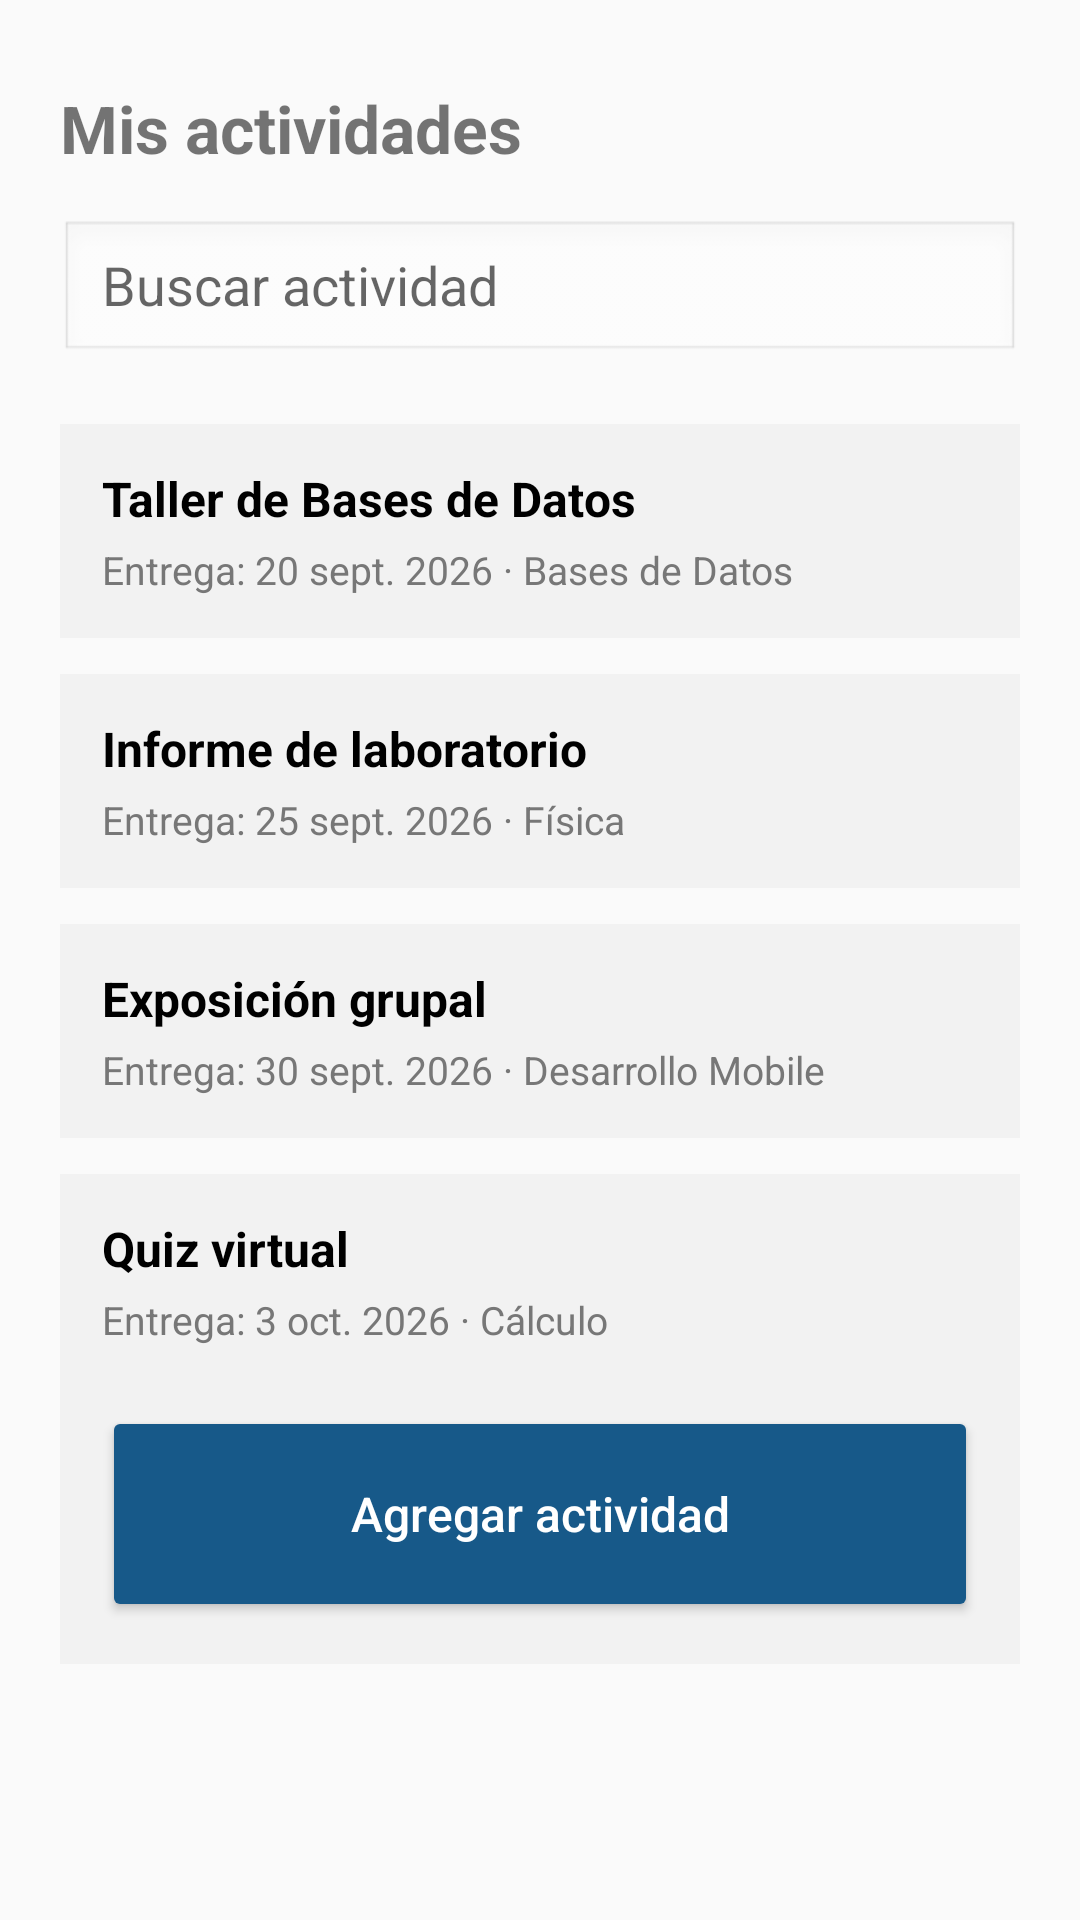

This screen was rendered from an Android layout file. Write that file and the resources it references.
<!-- AndroidManifest.xml: application theme Theme.CampusGo -->
<!-- res/layout/activity_mis_actividades.xml -->
<?xml version="1.0" encoding="utf-8"?>
<androidx.constraintlayout.widget.ConstraintLayout
    xmlns:android="http://schemas.android.com/apk/res/android"
    xmlns:app="http://schemas.android.com/apk/res-auto"
    xmlns:tools="http://schemas.android.com/tools"
    android:id="@+id/main"
    android:layout_width="match_parent"
    android:layout_height="match_parent"
    tools:context=".MisActividades">

    <ScrollView
        android:layout_width="match_parent"
        android:layout_height="match_parent"
        android:fillViewport="true">

        <LinearLayout
            android:layout_width="match_parent"
            android:layout_height="wrap_content"
            android:orientation="vertical"
            android:paddingTop="28dp"
            android:paddingStart="20dp"
            android:paddingEnd="20dp"
            android:paddingBottom="28dp">

            
            <TextView
                android:layout_width="wrap_content"
                android:layout_height="wrap_content"
                android:text="Mis actividades"
                android:textSize="22sp"
                android:textStyle="bold"
                android:layout_marginBottom="16dp" />

            
            <EditText
                android:layout_width="match_parent"
                android:layout_height="48dp"
                android:hint="Buscar actividad"
                android:background="@android:drawable/edit_text"
                android:paddingStart="14dp"
                android:paddingEnd="14dp"
                android:inputType="text"
                android:enabled="false"
                android:layout_marginBottom="20dp" />

            
            <LinearLayout
                android:id="@+id/actividadTaller"
                android:layout_width="match_parent"
                android:layout_height="wrap_content"
                android:orientation="vertical"
                android:background="#F2F2F2"
                android:padding="14dp"
                android:layout_marginBottom="12dp"
                android:clickable="true"
                android:focusable="true">

                <TextView
                    android:layout_width="match_parent"
                    android:layout_height="wrap_content"
                    android:text="Taller de Bases de Datos"
                    android:textSize="16sp"
                    android:textStyle="bold"
                    android:textColor="#000000" />

                <TextView
                    android:layout_width="match_parent"
                    android:layout_height="wrap_content"
                    android:text="Entrega: 20 sept. 2026 · Bases de Datos"
                    android:textSize="13sp"
                    android:textColor="#777777"
                    android:layout_marginTop="4dp" />

            </LinearLayout>

            
            <LinearLayout
                android:id="@+id/actividadInforme"
                android:layout_width="match_parent"
                android:layout_height="wrap_content"
                android:orientation="vertical"
                android:background="#F2F2F2"
                android:padding="14dp"
                android:layout_marginBottom="12dp"
                android:clickable="true"
                android:focusable="true">

                <TextView
                    android:layout_width="match_parent"
                    android:layout_height="wrap_content"
                    android:text="Informe de laboratorio"
                    android:textSize="16sp"
                    android:textStyle="bold"
                    android:textColor="#000000" />

                <TextView
                    android:layout_width="match_parent"
                    android:layout_height="wrap_content"
                    android:text="Entrega: 25 sept. 2026 · Física"
                    android:textSize="13sp"
                    android:textColor="#777777"
                    android:layout_marginTop="4dp" />

            </LinearLayout>

            
            <LinearLayout
                android:id="@+id/actividadExposicion"
                android:layout_width="match_parent"
                android:layout_height="wrap_content"
                android:orientation="vertical"
                android:background="#F2F2F2"
                android:padding="14dp"
                android:layout_marginBottom="12dp"
                android:clickable="true"
                android:focusable="true">

                <TextView
                    android:layout_width="match_parent"
                    android:layout_height="wrap_content"
                    android:text="Exposición grupal"
                    android:textSize="16sp"
                    android:textStyle="bold"
                    android:textColor="#000000" />

                <TextView
                    android:layout_width="match_parent"
                    android:layout_height="wrap_content"
                    android:text="Entrega: 30 sept. 2026 · Desarrollo Mobile"
                    android:textSize="13sp"
                    android:textColor="#777777"
                    android:layout_marginTop="4dp" />

            </LinearLayout>

            
            <LinearLayout
                android:id="@+id/actividadQuiz"
                android:layout_width="match_parent"
                android:layout_height="wrap_content"
                android:orientation="vertical"
                android:background="#F2F2F2"
                android:padding="14dp"
                android:layout_marginBottom="12dp"
                android:clickable="true"
                android:focusable="true">

                <TextView
                    android:layout_width="match_parent"
                    android:layout_height="wrap_content"
                    android:text="Quiz virtual"
                    android:textSize="16sp"
                    android:textStyle="bold"
                    android:textColor="#000000" />

                <TextView
                    android:layout_width="match_parent"
                    android:layout_height="wrap_content"
                    android:text="Entrega: 3 oct. 2026 · Cálculo"
                    android:textSize="13sp"
                    android:textColor="#777777"
                    android:layout_marginTop="4dp" />

                <Button
                    android:id="@+id/btnAgregarActividad"
                    android:layout_width="match_parent"
                    android:layout_height="72dp"
                    android:layout_marginTop="20dp"
                    android:backgroundTint="#175989"
                    android:padding="14dp"
                    android:text="Agregar actividad"
                    android:textAllCaps="false"
                    android:textColor="@android:color/white"
                    android:textSize="16sp" />


            </LinearLayout>

        </LinearLayout>

    </ScrollView>

</androidx.constraintlayout.widget.ConstraintLayout>
<!-- resources referenced by this layout -->
<resources>
  <style name="Theme.CampusGo" parent="Theme.AppCompat.Light.DarkActionBar" />
</resources>
